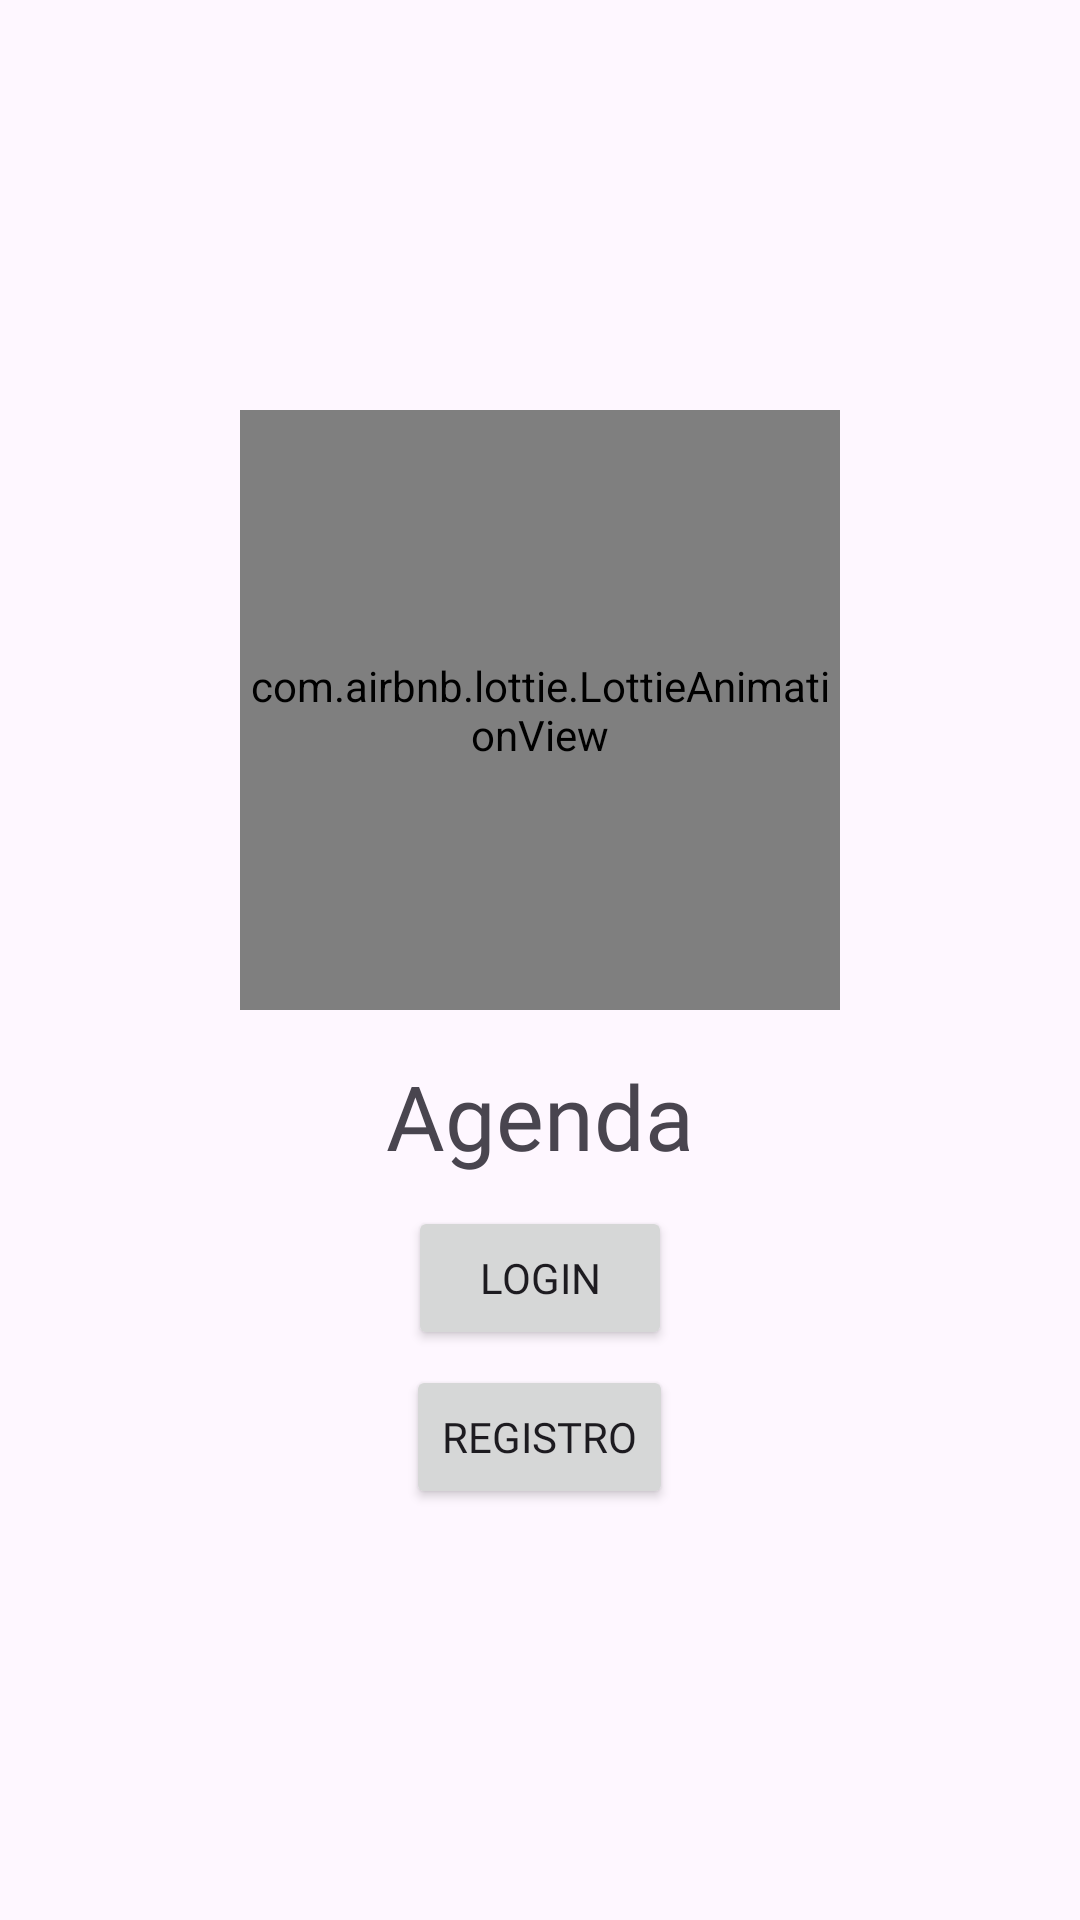

Android layout source for this screen:
<!-- AndroidManifest.xml: application theme Theme.Agenda -->
<!-- res/layout/activity_main.xml -->
<?xml version="1.0" encoding="utf-8"?>
<RelativeLayout
    xmlns:android="http://schemas.android.com/apk/res/android"
    xmlns:app="http://schemas.android.com/apk/res-auto"
    xmlns:tools="http://schemas.android.com/tools"
    android:id="@+id/main"
    android:layout_width="match_parent"
    android:layout_height="match_parent"
    tools:context=".MainActivity">

    <androidx.appcompat.widget.LinearLayoutCompat
        android:layout_width="match_parent"
        android:layout_height="match_parent"
        android:gravity="center"
        android:orientation="vertical"
        android:padding="10dp">

        <com.airbnb.lottie.LottieAnimationView
            android:layout_width="200dp"
            android:layout_height="200dp"
            app:lottie_autoPlay="true"
            app:lottie_fileName="calendario.json"

            app:lottie_imageAssetsFolder="assets"
            app:lottie_loop="true" />

        <TextView
            android:layout_width="wrap_content"
            android:layout_height="wrap_content"
            android:layout_marginTop="15dp"
            android:fontFamily="@font/worksans"
            android:text="@string/app_name"
            android:textSize="30sp" />

        <Button
            android:id="@+id/Btn_Login"
            android:layout_width="wrap_content"
            android:layout_height="wrap_content"
            android:layout_marginTop="10dp"
            android:fontFamily="@font/worksans"
            android:text="@string/Btn_Login" />

        <Button
            android:id="@+id/Btn_Registro"
            android:layout_width="wrap_content"
            android:layout_height="wrap_content"
            android:layout_marginTop="5dp"
            android:fontFamily="@font/worksans"
            android:text="@string/Btn_Registro" />

    </androidx.appcompat.widget.LinearLayoutCompat>

</RelativeLayout>
<!-- resources referenced by this layout -->
<resources>
  <string name="Btn_Login">Login</string>
  <string name="Btn_Registro">Registro</string>
  <string name="app_name">Agenda</string>
  <style name="Theme.Agenda" parent="Base.Theme.Agenda" />
  <style name="Base.Theme.Agenda" parent="Theme.Material3.DayNight.NoActionBar">
          
          
          
          <item name="colorPrimary">@color/colorPrimary</item>
          <item name="colorPrimaryVariant">@color/colorPrimaryDark</item>
          <item name="colorOnPrimary">@color/white</item>
  
          
          
          
          <item name="colorOnSecondary">@color/colorPrimaryDark</item>
      </style>
  <color name="colorPrimary">#00897b</color>
  <color name="colorPrimaryDark">#005b4f</color>
  <color name="white">#FFFFFFFF</color>
</resources>
